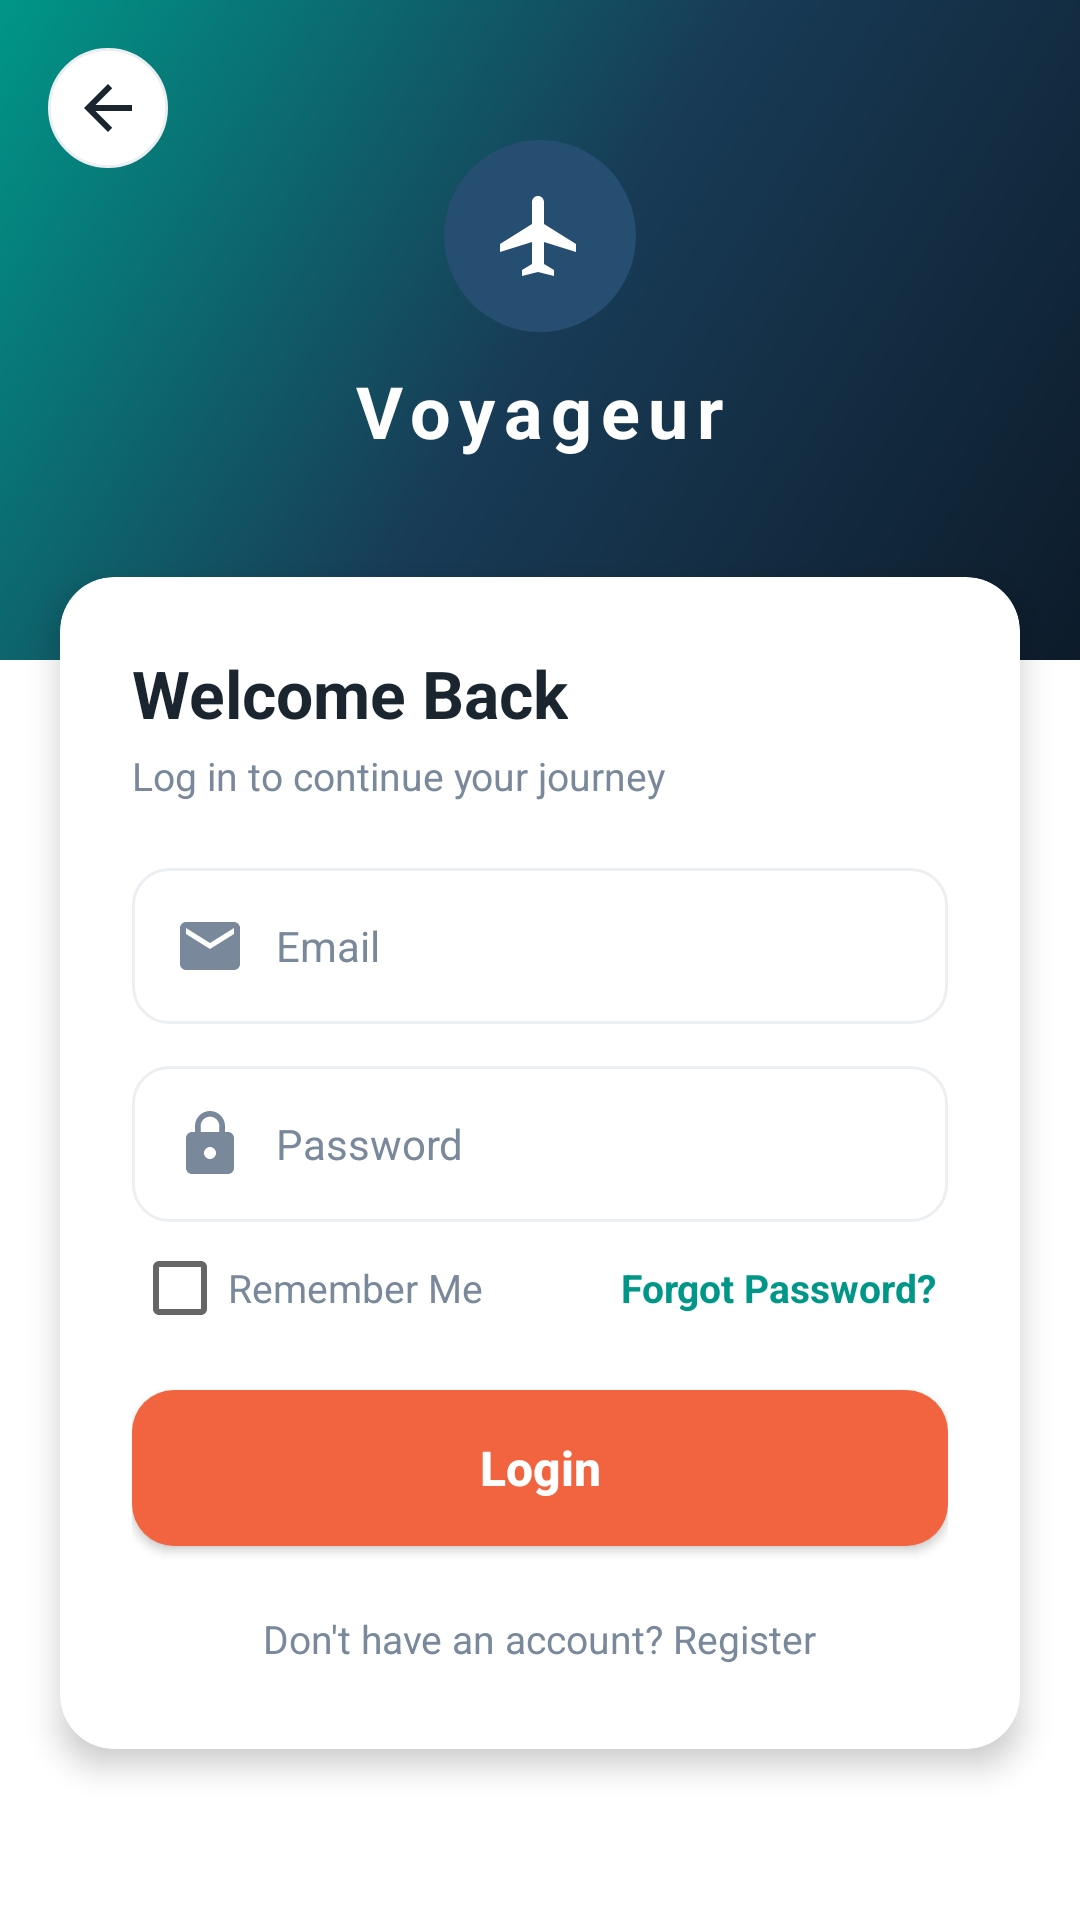

Here is an Android app screen rendered from its layout file. Give the layout XML and the strings, colors and styles it references.
<!-- AndroidManifest.xml: application theme Theme.AppCompat.Light.NoActionBar -->
<!-- res/layout/activity_login.xml -->
<?xml version="1.0" encoding="utf-8"?>
<ScrollView xmlns:android="http://schemas.android.com/apk/res/android"
    xmlns:app="http://schemas.android.com/apk/res-auto"
    android:layout_width="match_parent"
    android:layout_height="match_parent"
    android:background="@color/white"
    android:fillViewport="true">

    <LinearLayout
        android:layout_width="match_parent"
        android:layout_height="wrap_content"
        android:orientation="vertical">

        
        <RelativeLayout
            android:layout_width="match_parent"
            android:layout_height="220dp"
            android:background="@drawable/bg_gradient_splash">

            <ImageButton
                android:id="@+id/btnBack"
                android:layout_width="40dp"
                android:layout_height="40dp"
                android:layout_marginStart="16dp"
                android:layout_marginTop="16dp"
                android:background="@drawable/circle_count_bg"
                android:contentDescription="Back"
                android:padding="10dp"
                android:src="@drawable/ic_back" />

            <LinearLayout
                android:layout_width="wrap_content"
                android:layout_height="wrap_content"
                android:layout_centerInParent="true"
                android:gravity="center"
                android:orientation="vertical"
                android:paddingBottom="20dp">

                <ImageView
                    android:layout_width="64dp"
                    android:layout_height="64dp"
                    android:background="@drawable/circle_navy"
                    android:padding="16dp"
                    android:src="@drawable/ic_airplane"
                    android:contentDescription="@string/app_name" />

                <TextView
                    android:layout_width="wrap_content"
                    android:layout_height="wrap_content"
                    android:layout_marginTop="10dp"
                    android:letterSpacing="0.12"
                    android:text="@string/app_name"
                    android:textColor="@color/white"
                    android:textSize="24sp"
                    android:textStyle="bold" />
            </LinearLayout>
        </RelativeLayout>

        
        <androidx.cardview.widget.CardView
            android:layout_width="match_parent"
            android:layout_height="wrap_content"
            android:layout_marginStart="20dp"
            android:layout_marginTop="-28dp"
            android:layout_marginEnd="20dp"
            android:layout_marginBottom="24dp"
            app:cardCornerRadius="18dp"
            app:cardElevation="6dp"
            app:cardBackgroundColor="@color/card_bg">

            <LinearLayout
                android:layout_width="match_parent"
                android:layout_height="wrap_content"
                android:orientation="vertical"
                android:padding="24dp">

                <TextView
                    android:layout_width="wrap_content"
                    android:layout_height="wrap_content"
                    android:text="@string/welcome_back"
                    android:textColor="@color/text_primary"
                    android:textSize="22sp"
                    android:textStyle="bold" />

                <TextView
                    android:layout_width="wrap_content"
                    android:layout_height="wrap_content"
                    android:layout_marginTop="4dp"
                    android:text="@string/login_subtitle"
                    android:textColor="@color/text_secondary"
                    android:textSize="13sp" />

                <EditText
                    android:id="@+id/etEmail"
                    android:layout_width="match_parent"
                    android:layout_height="52dp"
                    android:layout_marginTop="22dp"
                    android:background="@drawable/bg_edittext"
                    android:drawablePadding="10dp"
                    android:drawableStart="@drawable/ic_email"
                    android:hint="@string/hint_email"
                    android:inputType="textEmailAddress"
                    android:paddingStart="14dp"
                    android:paddingEnd="14dp"
                    android:textColor="@color/text_primary"
                    android:textColorHint="@color/text_secondary"
                    android:textSize="14sp" />

                <EditText
                    android:id="@+id/etPassword"
                    android:layout_width="match_parent"
                    android:layout_height="52dp"
                    android:layout_marginTop="14dp"
                    android:background="@drawable/bg_edittext"
                    android:drawablePadding="10dp"
                    android:drawableStart="@drawable/ic_lock"
                    android:hint="@string/hint_password"
                    android:inputType="textPassword"
                    android:paddingStart="14dp"
                    android:paddingEnd="14dp"
                    android:textColor="@color/text_primary"
                    android:textColorHint="@color/text_secondary"
                    android:textSize="14sp" />

                <LinearLayout
                    android:layout_width="match_parent"
                    android:layout_height="wrap_content"
                    android:layout_marginTop="6dp"
                    android:gravity="center_vertical"
                    android:orientation="horizontal">

                    <CheckBox
                        android:id="@+id/cbRemember"
                        android:layout_width="0dp"
                        android:layout_height="wrap_content"
                        android:layout_weight="1"
                        android:text="@string/remember_me"
                        android:textColor="@color/text_secondary"
                        android:textSize="13sp" />

                    <TextView
                        android:id="@+id/tvForgotPassword"
                        android:layout_width="wrap_content"
                        android:layout_height="wrap_content"
                        android:padding="4dp"
                        android:text="@string/forgot_password"
                        android:textColor="@color/teal"
                        android:textSize="13sp"
                        android:textStyle="bold" />
                </LinearLayout>

                <Button
                    android:id="@+id/btnLogin"
                    android:layout_width="match_parent"
                    android:layout_height="52dp"
                    android:layout_marginTop="18dp"
                    android:background="@drawable/bg_button_orange"
                    android:text="@string/login"
                    android:textAllCaps="false"
                    android:textColor="@color/white"
                    android:textSize="16sp"
                    android:textStyle="bold" />

                <TextView
                    android:id="@+id/tvRegister"
                    android:layout_width="wrap_content"
                    android:layout_height="wrap_content"
                    android:layout_gravity="center"
                    android:layout_marginTop="18dp"
                    android:padding="4dp"
                    android:text="@string/no_account"
                    android:textColor="@color/text_secondary"
                    android:textSize="13sp" />

            </LinearLayout>
        </androidx.cardview.widget.CardView>

    </LinearLayout>
</ScrollView>
<!-- resources referenced by this layout -->
<resources>
  <color name="card_bg">#FFFFFF</color>
  <color name="teal">#009688</color>
  <color name="text_primary">#1A2530</color>
  <color name="text_secondary">#7A889B</color>
  <color name="white">#FFFFFF</color>
  <!-- drawable bg_button_orange (drawable) -->
  <?xml version="1.0" encoding="utf-8"?>
  <shape xmlns:android="http://schemas.android.com/apk/res/android" android:shape="rectangle">
      <solid android:color="@color/orange" />
      <corners android:radius="14dp" />
  </shape>
  <!-- drawable bg_edittext (drawable) -->
  <?xml version="1.0" encoding="utf-8"?>
  <shape xmlns:android="http://schemas.android.com/apk/res/android" android:shape="rectangle">
      <solid android:color="@color/white" />
      <stroke android:width="1dp" android:color="@color/divider" />
      <corners android:radius="12dp" />
  </shape>
  <!-- drawable bg_gradient_splash (drawable) -->
  <?xml version="1.0" encoding="utf-8"?>
  <shape xmlns:android="http://schemas.android.com/apk/res/android" android:shape="rectangle">
      <gradient
          android:startColor="@color/navy_dark"
          android:centerColor="@color/navy"
          android:endColor="@color/teal"
          android:angle="135" />
  </shape>
  <!-- drawable circle_count_bg (drawable) -->
  <?xml version="1.0" encoding="utf-8"?>
  <shape xmlns:android="http://schemas.android.com/apk/res/android" android:shape="oval">
      <solid android:color="@color/white" />
      <stroke android:width="1dp" android:color="@color/divider" />
  </shape>
  <!-- drawable circle_navy (drawable) -->
  <?xml version="1.0" encoding="utf-8"?>
  <shape xmlns:android="http://schemas.android.com/apk/res/android" android:shape="oval">
      <solid android:color="@color/navy_light" />
  </shape>
  <!-- drawable ic_airplane (drawable) -->
  <vector xmlns:android="http://schemas.android.com/apk/res/android"
      android:width="48dp" android:height="48dp" android:viewportWidth="24" android:viewportHeight="24">
      <path android:fillColor="#FFFFFF"
          android:pathData="M21,16v-2l-8,-5V3.5C13,2.67 12.33,2 11.5,2S10,2.67 10,3.5V9l-8,5v2l8,-2.5V19l-2.5,1.5V22L11.5,21l4,1v-1.5L13,19v-5.5L21,16z"/>
  </vector>
  <!-- drawable ic_back (drawable) -->
  <vector xmlns:android="http://schemas.android.com/apk/res/android"
      android:width="24dp" android:height="24dp" android:viewportWidth="24" android:viewportHeight="24">
      <path android:fillColor="@color/text_primary"
          android:pathData="M20,11H7.83l5.59,-5.59L12,4l-8,8 8,8 1.41,-1.41L7.83,13H20z"/>
  </vector>
  <!-- drawable ic_email (drawable) -->
  <vector xmlns:android="http://schemas.android.com/apk/res/android"
      android:width="24dp" android:height="24dp" android:viewportWidth="24" android:viewportHeight="24">
      <path android:fillColor="@color/text_secondary"
          android:pathData="M20,4H4c-1.1,0 -1.99,0.9 -1.99,2L2,18c0,1.1 0.9,2 2,2h16c1.1,0 2,-0.9 2,-2V6c0,-1.1 -0.9,-2 -2,-2zM20,8l-8,5 -8,-5V6l8,5 8,-5v2z"/>
  </vector>
  <string name="app_name">Voyageur</string>
  <string name="forgot_password">Forgot Password?</string>
  <string name="hint_email">Email</string>
  <string name="hint_password">Password</string>
  <string name="login">Login</string>
  <string name="login_subtitle">Log in to continue your journey</string>
  <string name="no_account">Don\'t have an account? Register</string>
  <string name="remember_me">Remember Me</string>
  <string name="welcome_back">Welcome Back</string>
  <color name="orange">#F26440</color>
  <color name="divider">#ECEFF1</color>
  <color name="navy_dark">#0D1B2A</color>
  <color name="navy">#183B56</color>
  <color name="navy_light">#264E70</color>
</resources>
